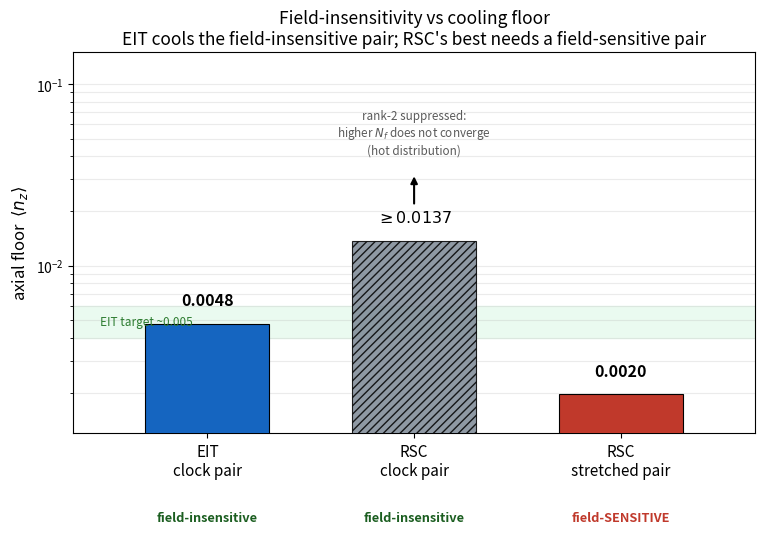

Source code (Python):
"""
fig_rsc_vs_eit.py  --  Paper T headline: the field-insensitivity / cooling-floor
trade-off.

Three floors, each computed from the project engines:
  * EIT, clock pair  |1,-1>/|2,+1>  (field-insensitive)  -> 0.0048   [tagged_solver]
  * RSC, clock pair  |1,-1>/|2,+1>  (field-insensitive)  -> >=0.0137  [raman_sbc, Nf=10
        LOWER BOUND: higher Fock cutoff does not converge within budget -> the
        steady state is hot/spread; the field-insensitive Dm=2 Raman is rank-2
        suppressed, so RSC barely cools this pair]
  * RSC, stretched pair |2,+2>/|2,+1> (FIELD-SENSITIVE) -> 0.00196   [raman_sbc]

Message: you can have field-insensitivity (EIT, ~0.005) OR RSC's best floor
(~0.002) -- but RSC's best needs a field-SENSITIVE pair that the inhomogeneous
radial bath dephases.  On the field-insensitive pair the experiment actually
needs, EIT beats RSC.

NOTE: the "0.45" clock-RSC floor carried in earlier notes was NOT reproduced by
the engine and is treated as unverified; the defensible claim is comparative.
"""
import numpy as np
import matplotlib
matplotlib.use("Agg")
import matplotlib.pyplot as plt

# computed floors (see module docstring for provenance)
labels = ["EIT\nclock pair", "RSC\nclock pair", "RSC\nstretched pair"]
vals   = [0.0048, 0.0137, 0.00196]
lb     = [False,  True,    False]          # clock-RSC is a lower bound
field  = ["field-insensitive", "field-insensitive", "field-SENSITIVE"]
colors = ["#1565c0", "#7b8794", "#c0392b"]

x = np.arange(3)
fig, ax = plt.subplots(figsize=(8.8, 5.6))
ax.set_yscale("log")
bars = ax.bar(x, vals, width=0.60, color=colors, edgecolor="black", linewidth=0.8,
              zorder=3)
bars[1].set_hatch("////"); bars[1].set_alpha(0.85)

ax.axhspan(0.004, 0.006, color="#eafaf0", zorder=0)
ax.text(-0.52, 0.0049, "EIT target ~0.005", fontsize=8.5, color="#2e7d32",
        ha="left", va="center")

for xi, v, is_lb in zip(x, vals, lb):
    txt = (r"$\geq%.4f$" % v) if is_lb else ("%.4f" % v)
    ax.text(xi, v * 1.22, txt, ha="center", va="bottom", fontsize=11.5,
            fontweight="bold")
    if is_lb:
        ax.annotate("", xy=(xi, v * 2.35), xytext=(xi, v * 1.55),
                    arrowprops=dict(arrowstyle="-|>", color="black", lw=1.5))

# field-sensitivity as a colored sub-row BELOW the x tick labels
for xi, fl in zip(x, field):
    ax.text(xi, -0.205, fl, transform=ax.get_xaxis_transform(), ha="center",
            va="top", fontsize=9.2,
            color=("#c0392b" if "SENS" in fl else "#1b5e20"),
            fontweight="bold")

ax.text(1, 0.040,
        "rank-2 suppressed:\nhigher $N_f$ does not converge\n(hot distribution)",
        ha="center", va="bottom", fontsize=8.4, color="#5a5a5a")

ax.set_xticks(x); ax.set_xticklabels(labels, fontsize=11)
ax.set_xlim(-0.65, 2.65)
ax.set_ylim(1.2e-3, 1.5e-1)
ax.set_ylabel(r"axial floor  $\langle n_z\rangle$", fontsize=12)
ax.set_title("Field-insensitivity vs cooling floor\n"
             "EIT cools the field-insensitive pair; RSC's best needs a "
             "field-sensitive pair", fontsize=12.5)
ax.grid(alpha=0.25, axis="y", which="both")
plt.subplots_adjust(bottom=0.20)
plt.savefig("fig_rsc_vs_eit.png", dpi=150, bbox_inches="tight")
print("wrote fig_rsc_vs_eit.png")
